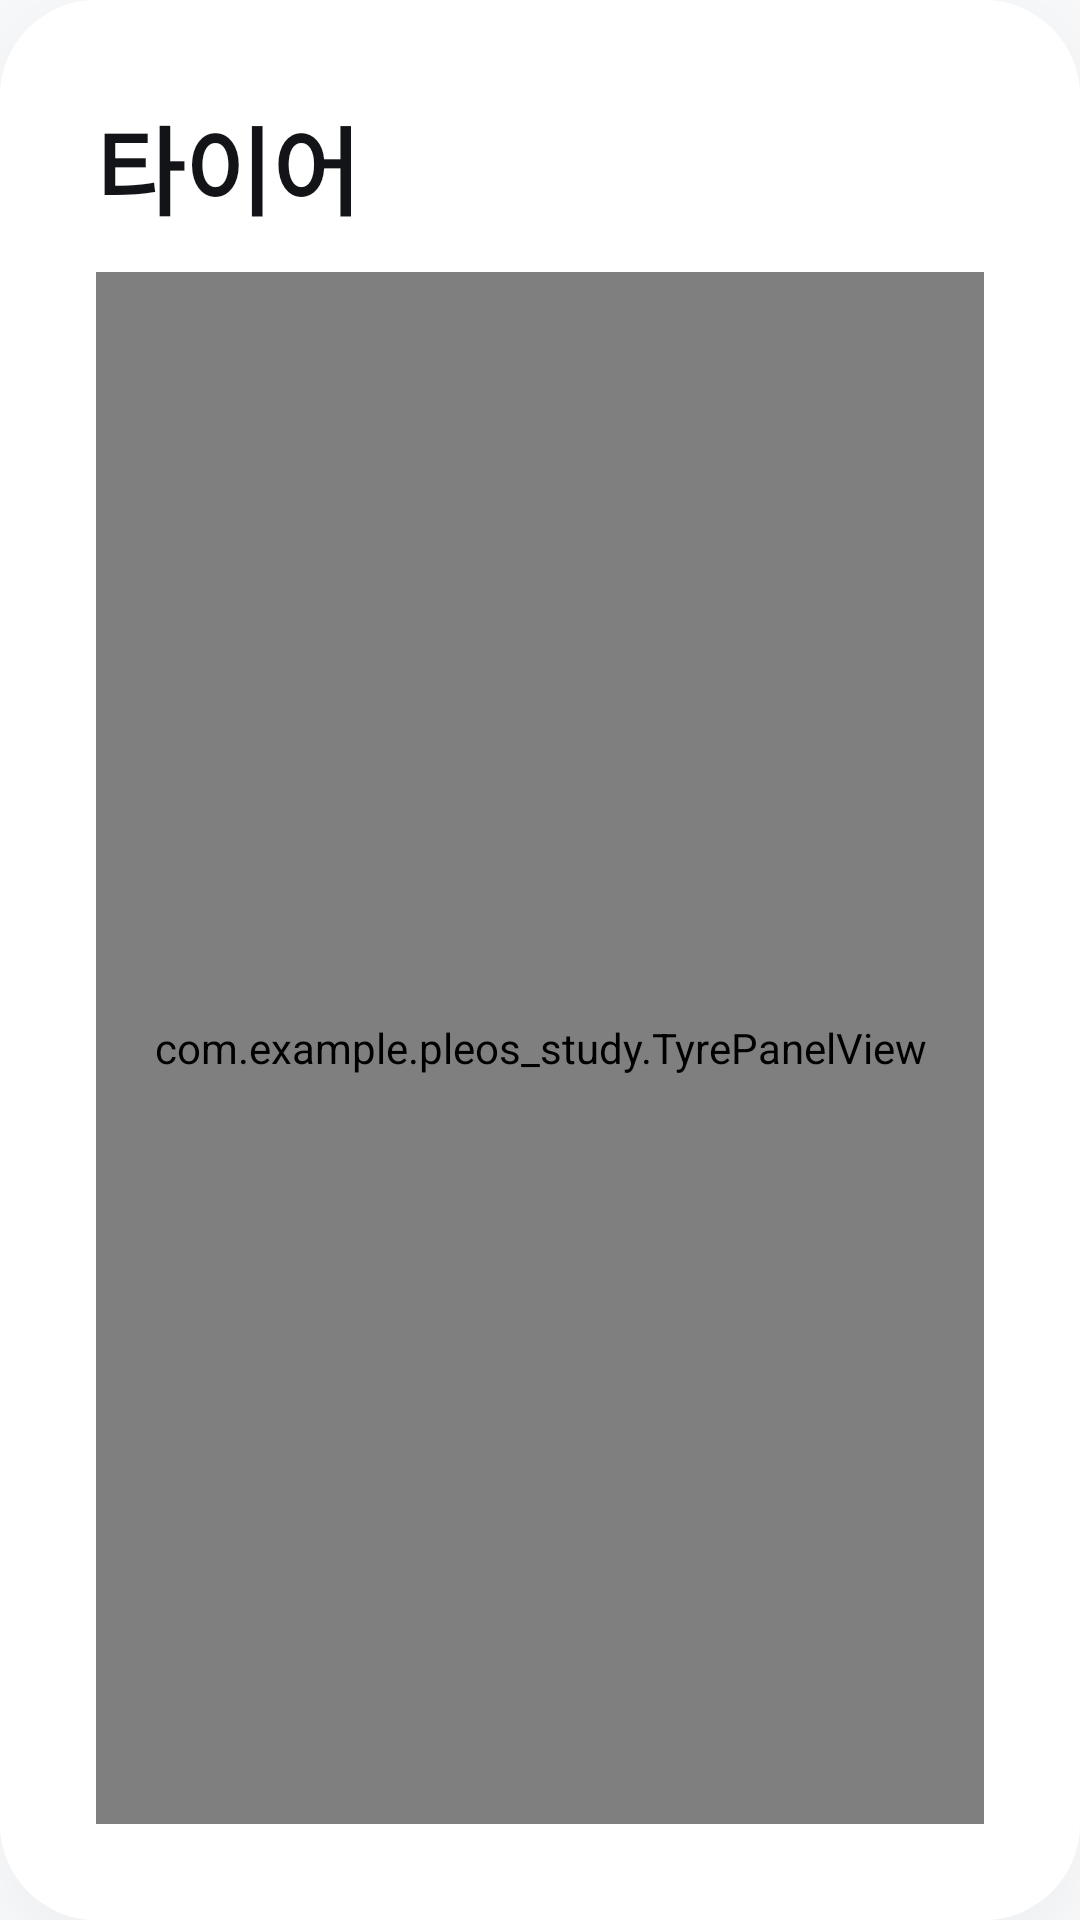

Write the Android layout XML for this screen, with the resource values it uses.
<!-- AndroidManifest.xml: application theme Theme.Pleos_study -->
<!-- res/layout/widget_tyres.xml -->
<?xml version="1.0" encoding="utf-8"?>
<LinearLayout xmlns:android="http://schemas.android.com/apk/res/android"
    style="@style/Card"
    android:layout_width="match_parent"
    android:layout_height="match_parent"
    android:orientation="vertical">

    <TextView
        style="@style/CardTitle"
        android:layout_width="wrap_content"
        android:layout_height="wrap_content"
        android:text="@string/tyres" />

    <com.example.pleos_study.TyrePanelView
        android:id="@+id/tyrePanel"
        android:layout_width="match_parent"
        android:layout_height="0dp"
        android:layout_marginTop="12dp"
        android:layout_weight="1" />
</LinearLayout>
<!-- resources referenced by this layout -->
<resources>
  <string name="tyres">타이어</string>
  <style name="Card">
          <item name="android:background">@drawable/bg_card</item>
          <item name="android:padding">@dimen/spacing_07</item>
          <item name="android:elevation">@dimen/card_elevation</item>
          <item name="android:outlineSpotShadowColor">#29000000</item>
          <item name="android:outlineAmbientShadowColor">#14000000</item>
      </style>
  <style name="CardTitle">
          <item name="android:textColor">@color/text_dark_primary</item>
          <item name="android:textSize">32sp</item>
          <item name="android:lineHeight">40sp</item>
          <item name="android:textStyle">bold</item>
      </style>
  <style name="Theme.Pleos_study" parent="Theme.MaterialComponents.Light.NoActionBar">
          <item name="colorPrimary">@color/pleos_text</item>
          <item name="colorPrimaryVariant">@color/pleos_text</item>
          <item name="colorOnPrimary">@color/white</item>
          <item name="colorSecondary">@color/pleos_blue</item>
          <item name="colorSecondaryVariant">@color/pleos_blue</item>
          <item name="colorOnSecondary">@color/white</item>
          <item name="android:windowBackground">@color/pleos_bg</item>
          <item name="android:statusBarColor">@color/pleos_bg</item>
          <item name="android:windowLightStatusBar">true</item>
      </style>
  <!-- drawable bg_card (drawable) -->
  <?xml version="1.0" encoding="utf-8"?>
  <shape xmlns:android="http://schemas.android.com/apk/res/android" android:shape="rectangle">
      <solid android:color="@color/background_secondary" />
      <corners android:radius="@dimen/radius_card" />
  </shape>
  <dimen name="spacing_07">32dp</dimen>
  <dimen name="card_elevation">8dp</dimen>
  <color name="text_dark_primary">#FF131417</color>
  <color name="pleos_text">@color/text_dark_primary</color>
  <color name="white">#FFFFFFFF</color>
  <color name="pleos_blue">@color/media_music_primary</color>
  <color name="pleos_bg">@color/background_primary</color>
  <color name="background_secondary">#FFFFFFFF</color>
  <dimen name="radius_card">32dp</dimen>
  <color name="media_music_primary">#FF4781FF</color>
  <color name="background_primary">#FFF7F8FA</color>
</resources>
